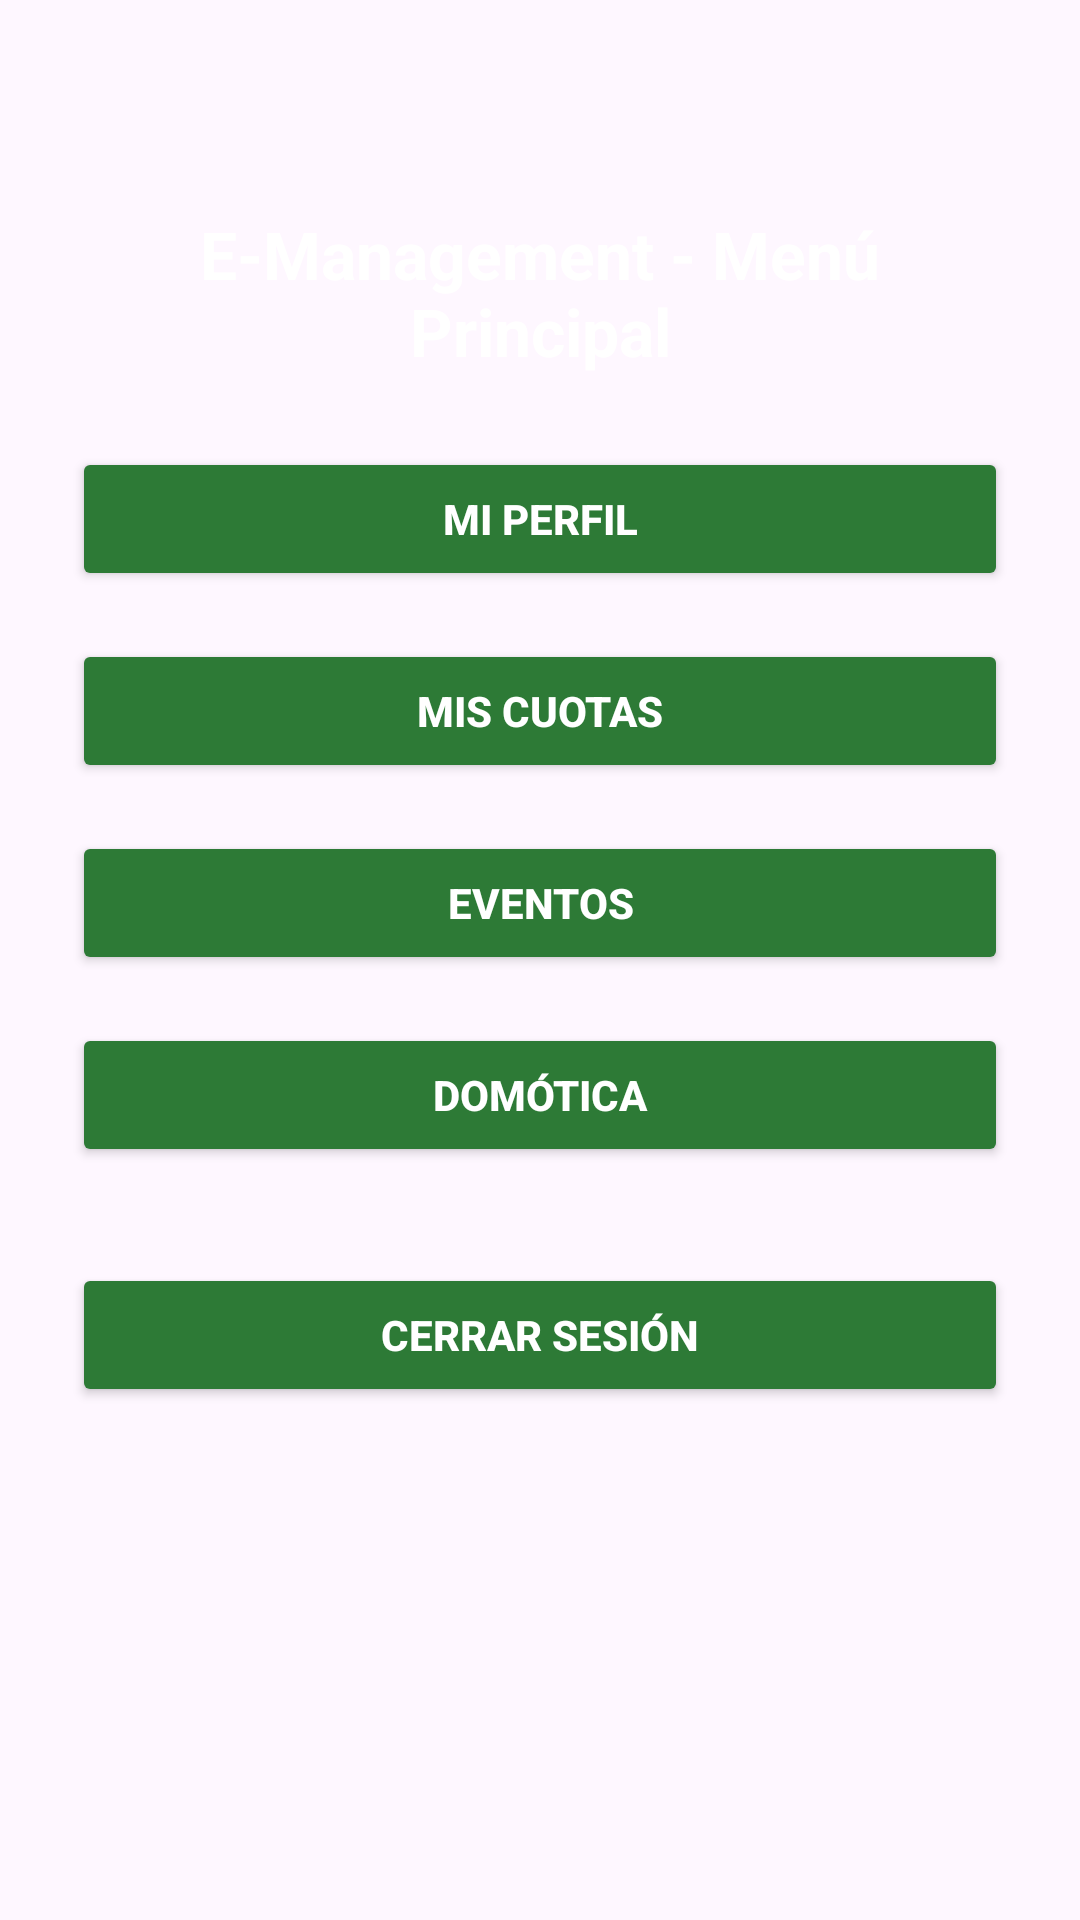

This screen was rendered from an Android layout file. Write that file and the resources it references.
<!-- AndroidManifest.xml: application theme Theme.LaJaqueriaApp -->
<!-- res/layout/activity_home.xml -->
<?xml version="1.0" encoding="utf-8"?>
<androidx.constraintlayout.widget.ConstraintLayout
    xmlns:android="http://schemas.android.com/apk/res/android"
    xmlns:app="http://schemas.android.com/apk/res-auto"
    android:layout_width="match_parent"
    android:layout_height="match_parent"
    android:background="@drawable/fondo"

    android:padding="24dp">

    <TextView
        android:id="@+id/tvTitulo"
        android:layout_width="0dp"
        android:layout_height="wrap_content"
        android:layout_marginTop="46dp"
        android:text="E-Management - Menú Principal"
        android:textAlignment="center"
        android:textColor="#FFFFFF"
        android:textSize="22sp"
        android:textStyle="bold"
        app:layout_constraintEnd_toEndOf="parent"
        app:layout_constraintStart_toStartOf="parent"
        app:layout_constraintTop_toTopOf="parent" />

    <Button
        android:id="@+id/btnPerfil"
        android:layout_width="0dp"
        android:layout_height="wrap_content"
        android:layout_marginTop="24dp"
        android:backgroundTint="#2D7A36"
        android:text="Mi Perfil"
        android:textColor="#FFFFFF"
        android:textStyle="bold"
        app:layout_constraintEnd_toEndOf="parent"
        app:layout_constraintStart_toStartOf="parent"
        app:layout_constraintTop_toBottomOf="@id/tvTitulo" />

    <Button
        android:id="@+id/btnCuotas"
        android:layout_width="0dp"
        android:layout_height="wrap_content"
        android:text="Mis Cuotas"
        android:textStyle="bold"
        android:textColor="#FFFFFF"
        android:backgroundTint="#2D7A36"
        android:layout_marginTop="16dp"
        app:layout_constraintTop_toBottomOf="@id/btnPerfil"
        app:layout_constraintStart_toStartOf="parent"
        app:layout_constraintEnd_toEndOf="parent" />

    <Button
        android:id="@+id/btnEventos"
        android:layout_width="0dp"
        android:layout_height="wrap_content"
        android:text="Eventos"
        android:textStyle="bold"
        android:textColor="#FFFFFF"
        android:backgroundTint="#2D7A36"
        android:layout_marginTop="16dp"
        app:layout_constraintTop_toBottomOf="@id/btnCuotas"
        app:layout_constraintStart_toStartOf="parent"
        app:layout_constraintEnd_toEndOf="parent" />

    <Button
        android:id="@+id/btnDomotica"
        android:layout_width="0dp"
        android:layout_height="wrap_content"
        android:text="Domótica"
        android:textStyle="bold"
        android:textColor="#FFFFFF"
        android:backgroundTint="#2D7A36"
        android:layout_marginTop="16dp"
        app:layout_constraintTop_toBottomOf="@id/btnEventos"
        app:layout_constraintStart_toStartOf="parent"
        app:layout_constraintEnd_toEndOf="parent" />

    <Button
        android:id="@+id/btnLogout"
        android:layout_width="0dp"
        android:layout_height="wrap_content"
        android:layout_marginTop="32dp"
        android:backgroundTint="#2D7A36"
        android:text="Cerrar sesión"
        android:textColor="#FFFFFF"
        android:textStyle="bold"
        app:layout_constraintEnd_toEndOf="parent"
        app:layout_constraintStart_toStartOf="parent"
        app:layout_constraintTop_toBottomOf="@id/btnDomotica" />

</androidx.constraintlayout.widget.ConstraintLayout>
<!-- resources referenced by this layout -->
<resources>
  <style name="Theme.LaJaqueriaApp" parent="Base.Theme.LaJaqueriaApp" />
  <style name="Base.Theme.LaJaqueriaApp" parent="Theme.Material3.DayNight.NoActionBar">
          
          
      </style>
</resources>
